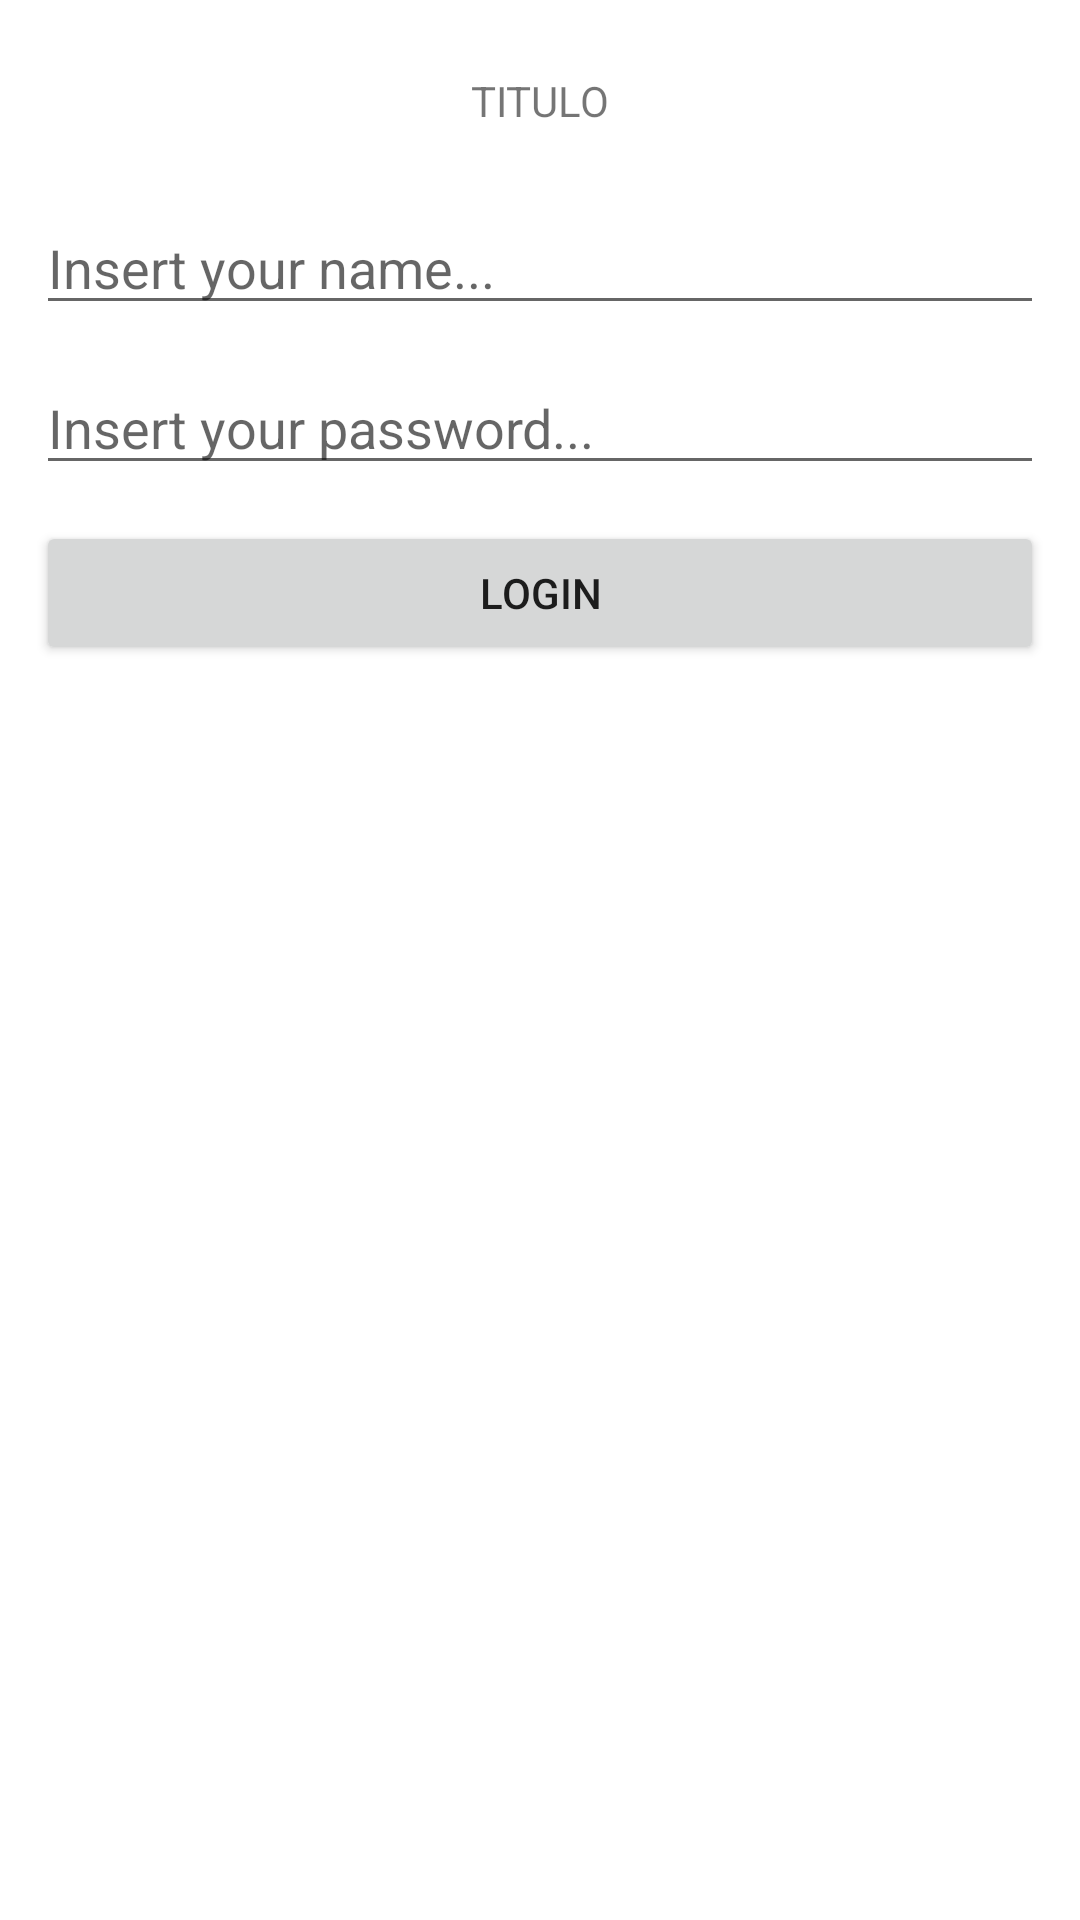

Produce the Android XML layout that renders to this screen, including the resource entries it uses.
<!-- AndroidManifest.xml: application theme Theme.PruebasDesignAndroid -->
<!-- res/layout/constraintlayout_ejemplo4.xml -->
<?xml version="1.0" encoding="utf-8"?>
<androidx.constraintlayout.widget.ConstraintLayout xmlns:android="http://schemas.android.com/apk/res/android"
    xmlns:app="http://schemas.android.com/apk/res-auto"
    xmlns:tools="http://schemas.android.com/tools"
    android:layout_width="match_parent"
    android:layout_height="match_parent"
    tools:context=".MainActivity">

    
    <TextView
        android:id="@+id/tvTitle"
        android:layout_width="wrap_content"
        android:layout_height="wrap_content"
        android:text="TITULO"
        app:layout_constraintEnd_toEndOf="parent"
        app:layout_constraintStart_toStartOf="parent"
        app:layout_constraintTop_toTopOf="parent"
        android:layout_marginTop="24dp"/>

    <EditText
        android:id="@+id/editName"
        android:layout_width="0dp"
        android:layout_height="wrap_content"
        android:ems="10"
        android:inputType="textPersonName"
        android:hint="Insert your name..."
        android:layout_marginHorizontal="12dp"
        app:layout_constraintEnd_toEndOf="parent"
        app:layout_constraintStart_toStartOf="parent"
        android:layout_marginTop="24dp"
        app:layout_constraintTop_toBottomOf="@+id/tvTitle" />

    <EditText
        android:id="@+id/editPassword"
        android:layout_width="0dp"
        android:layout_height="wrap_content"
        android:ems="10"
        android:inputType="textPassword"
        android:hint="Insert your password..."
        android:layout_marginTop="12dp"
        android:layout_marginHorizontal="12dp"
        app:layout_constraintEnd_toEndOf="parent"
        app:layout_constraintStart_toStartOf="parent"
        app:layout_constraintTop_toBottomOf="@+id/editName" />

    <Button
        android:id="@+id/loginButton"
        android:layout_width="0dp"
        android:layout_height="wrap_content"
        android:text="LOGIN"
        android:layout_marginHorizontal="12dp"
        android:layout_marginTop="12dp"
        app:layout_constraintEnd_toEndOf="parent"
        app:layout_constraintStart_toStartOf="parent"
        app:layout_constraintTop_toBottomOf="@+id/editPassword" />


</androidx.constraintlayout.widget.ConstraintLayout>
<!-- resources referenced by this layout -->
<resources>
  <style name="Theme.PruebasDesignAndroid" parent="Theme.MaterialComponents.DayNight.DarkActionBar">
          
          <item name="colorPrimary">@color/purple_500</item>
          <item name="colorPrimaryVariant">@color/purple_700</item>
          <item name="colorOnPrimary">@color/white</item>
          
          <item name="colorSecondary">@color/teal_200</item>
          <item name="colorSecondaryVariant">@color/teal_700</item>
          <item name="colorOnSecondary">@color/black</item>
          
          <item name="android:statusBarColor">?attr/colorPrimaryVariant</item>
          
      </style>
  <!-- not gathered from this repository: default colours our renderer supplied (Android Studio template values) -->
  <color name="purple_500">#FF6200EE</color>
  <color name="purple_700">#FF3700B3</color>
  <color name="teal_200">#FF03DAC5</color>
  <color name="teal_700">#FF018786</color>
  <color name="black">#FF000000</color>
  <color name="white">#FFFFFFFF</color>
</resources>
